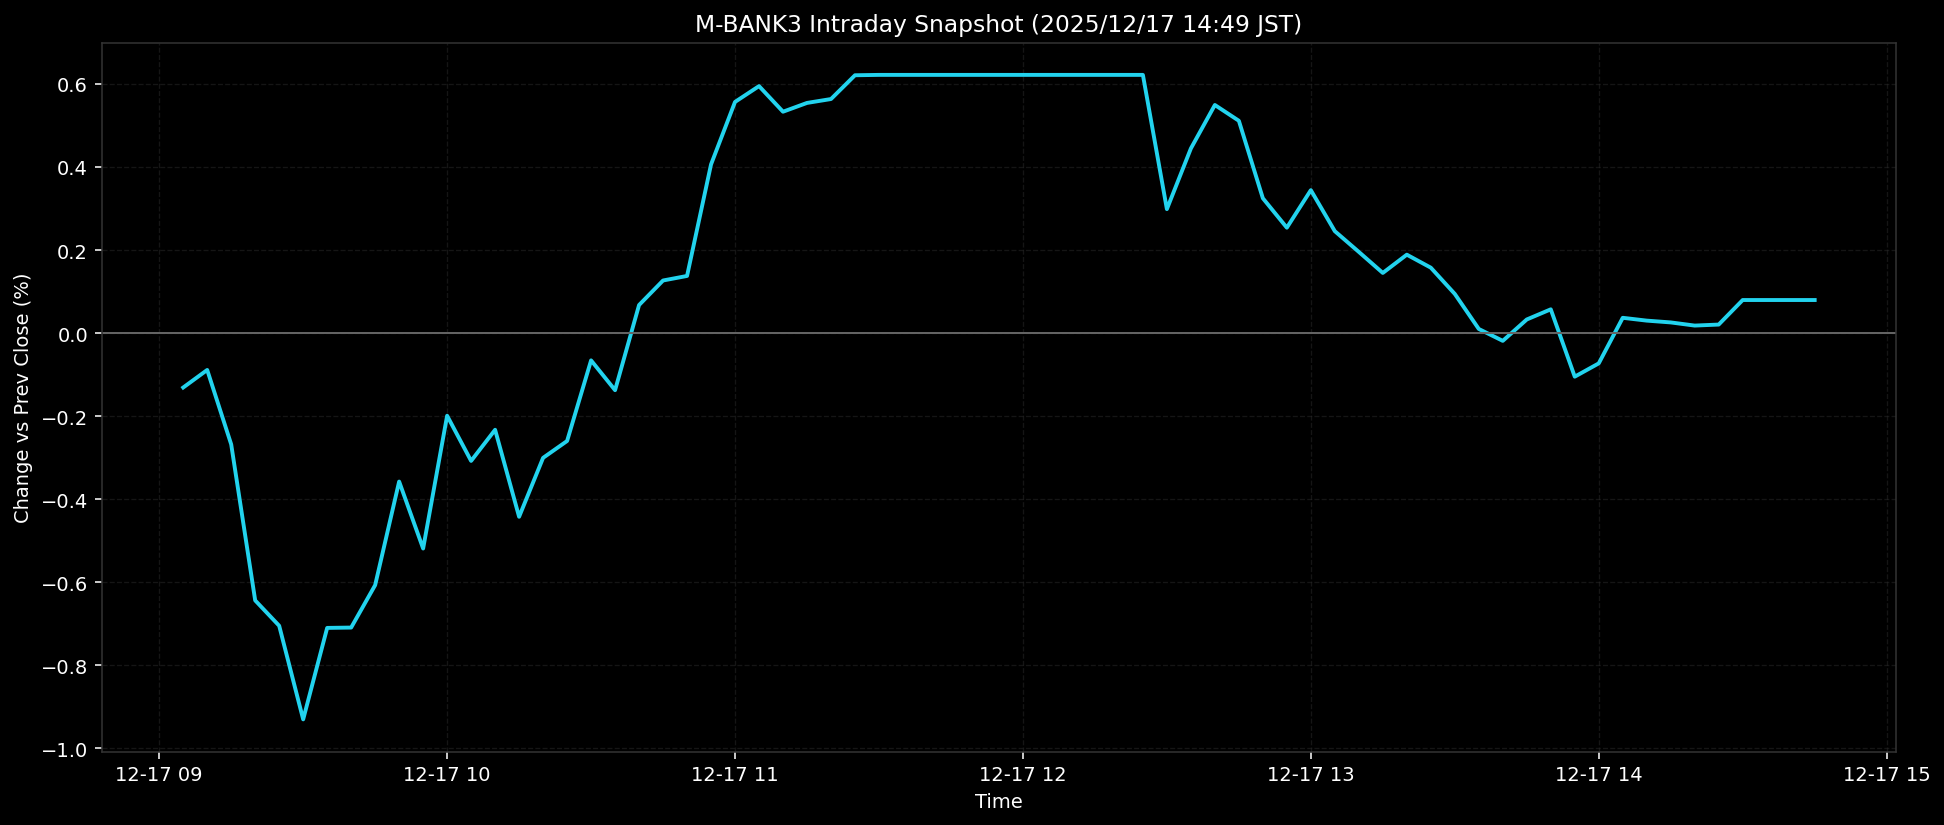

The data file committed next to this chart (first rows):
ts, pct
2025-12-17T09:05:00+0900, -0.1311
2025-12-17T09:10:00+0900, -0.0889
2025-12-17T09:15:00+0900, -0.2681
2025-12-17T09:20:00+0900, -0.644
2025-12-17T09:25:00+0900, -0.705
2025-12-17T09:30:00+0900, -0.9305
2025-12-17T09:35:00+0900, -0.7102
2025-12-17T09:40:00+0900, -0.7093
2025-12-17T09:45:00+0900, -0.6071
2025-12-17T09:50:00+0900, -0.3577
2025-12-17T09:55:00+0900, -0.519
2025-12-17T10:00:00+0900, -0.1991
2025-12-17T10:05:00+0900, -0.3079
2025-12-17T10:10:00+0900, -0.233
2025-12-17T10:15:00+0900, -0.4425
2025-12-17T10:20:00+0900, -0.3006
2025-12-17T10:25:00+0900, -0.2599
2025-12-17T10:30:00+0900, -0.0658
2025-12-17T10:35:00+0900, -0.1375
2025-12-17T10:40:00+0900, 0.0675
2025-12-17T10:45:00+0900, 0.1266
2025-12-17T10:50:00+0900, 0.1376
2025-12-17T10:55:00+0900, 0.4062
2025-12-17T11:00:00+0900, 0.5567
2025-12-17T11:05:00+0900, 0.5948
2025-12-17T11:10:00+0900, 0.5332
2025-12-17T11:15:00+0900, 0.5543
2025-12-17T11:20:00+0900, 0.5637
2025-12-17T11:25:00+0900, 0.621
2025-12-17T11:30:00+0900, 0.6218
2025-12-17T11:35:00+0900, 0.6218
2025-12-17T11:40:00+0900, 0.6218
2025-12-17T11:45:00+0900, 0.6218
2025-12-17T11:50:00+0900, 0.6218
2025-12-17T11:55:00+0900, 0.6218
2025-12-17T12:00:00+0900, 0.6218
2025-12-17T12:05:00+0900, 0.6218
2025-12-17T12:10:00+0900, 0.6218
2025-12-17T12:15:00+0900, 0.6218
2025-12-17T12:20:00+0900, 0.6218
2025-12-17T12:25:00+0900, 0.6218
2025-12-17T12:30:00+0900, 0.2985
2025-12-17T12:35:00+0900, 0.4446
2025-12-17T12:40:00+0900, 0.5494
2025-12-17T12:45:00+0900, 0.5113
2025-12-17T12:50:00+0900, 0.3247
2025-12-17T12:55:00+0900, 0.2538
2025-12-17T13:00:00+0900, 0.3442
2025-12-17T13:05:00+0900, 0.2454
2025-12-17T13:10:00+0900, 0.1955
2025-12-17T13:15:00+0900, 0.1448
2025-12-17T13:20:00+0900, 0.1888
2025-12-17T13:25:00+0900, 0.1575
2025-12-17T13:30:00+0900, 0.0943
2025-12-17T13:35:00+0900, 0.0099
2025-12-17T13:40:00+0900, -0.0188
2025-12-17T13:45:00+0900, 0.0327
2025-12-17T13:50:00+0900, 0.0572
2025-12-17T13:55:00+0900, -0.105
2025-12-17T14:00:00+0900, -0.073
... 9 more rows
